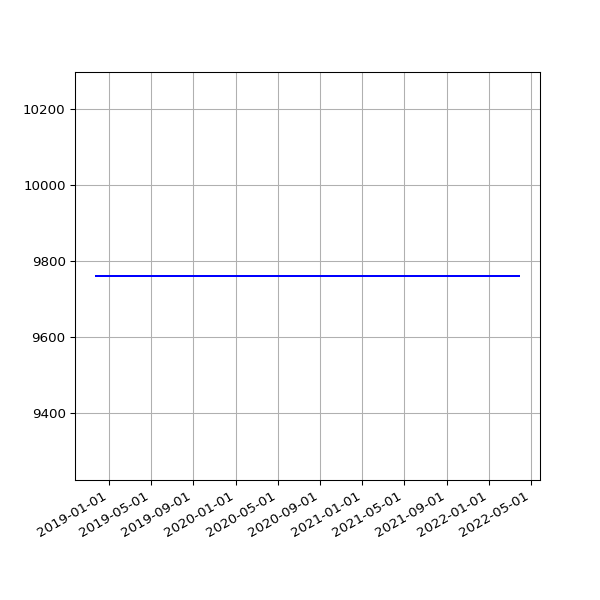

Data behind this chart, as committed beside it:
date, value
2018-11-25 06:14:56 +0000, 9760
2018-12-01 06:23:51 +0000, 9760
2018-12-04 07:04:53 +0000, 9760
2018-12-07 06:14:22 +0000, 9760
2018-12-10 06:27:57 +0000, 9760
2018-12-13 06:31:09 +0000, 9760
2018-12-16 06:21:57 +0000, 9760
2018-12-19 06:31:52 +0000, 9760
2018-12-22 06:31:39 +0000, 9760
2018-12-25 06:50:52 +0000, 9760
2018-12-28 07:09:18 +0000, 9760
2019-01-01 06:51:12 +0000, 9760
2019-01-04 07:45:52 +0000, 9760
2019-01-07 06:36:52 +0000, 9760
2019-01-10 07:00:20 +0000, 9760
2019-01-13 06:51:08 +0000, 9760
2019-01-16 06:18:52 +0000, 9760
2019-01-25 06:27:52 +0000, 9760
2019-01-28 06:20:04 +0000, 9760
2019-02-01 06:43:11 +0000, 9760
2019-02-04 06:46:59 +0000, 9760
2019-02-07 06:28:15 +0000, 9760
2019-02-10 07:01:57 +0000, 9760
2019-02-13 06:35:54 +0000, 9760
2019-02-19 07:05:30 +0000, 9760
2019-02-22 06:55:53 +0000, 9760
2019-02-25 06:38:05 +0000, 9760
2019-03-01 06:43:32 +0000, 9760
2019-03-04 07:01:27 +0000, 9760
2019-03-07 07:15:07 +0000, 9760
2019-03-10 06:41:23 +0000, 9760
2019-03-13 06:35:04 +0000, 9760
2019-03-16 06:34:51 +0000, 9760
2019-03-19 06:42:23 +0000, 9760
2019-03-22 06:58:13 +0000, 9760
2019-03-25 06:50:58 +0000, 9760
2019-03-28 07:47:59 +0000, 9760
2019-04-01 07:40:45 +0100, 9760
2019-04-04 06:42:25 +0100, 9760
2019-04-07 06:51:48 +0100, 9760
2019-04-10 06:56:15 +0100, 9760
2019-04-16 11:24:05 +0100, 9760
2019-04-19 07:16:50 +0100, 9760
2019-04-22 07:00:26 +0100, 9760
2019-05-01 07:20:31 +0100, 9760
2019-05-04 07:15:27 +0100, 9760
2019-05-07 07:29:37 +0100, 9760
2019-05-10 07:10:29 +0100, 9760
2019-05-13 07:01:24 +0100, 9760
2019-05-16 07:14:22 +0100, 9760
2019-05-19 06:46:07 +0100, 9760
2019-06-13 07:03:22 +0100, 9760
2019-06-16 06:39:01 +0100, 9760
2019-06-19 06:09:05 +0100, 9760
2019-06-22 06:26:55 +0100, 9760
2019-06-25 06:11:17 +0100, 9760
2019-07-01 06:48:57 +0100, 9760
2019-07-04 07:07:36 +0100, 9760
2019-07-07 06:57:19 +0100, 9760
2019-07-10 06:59:56 +0100, 9760
... 950 more rows
